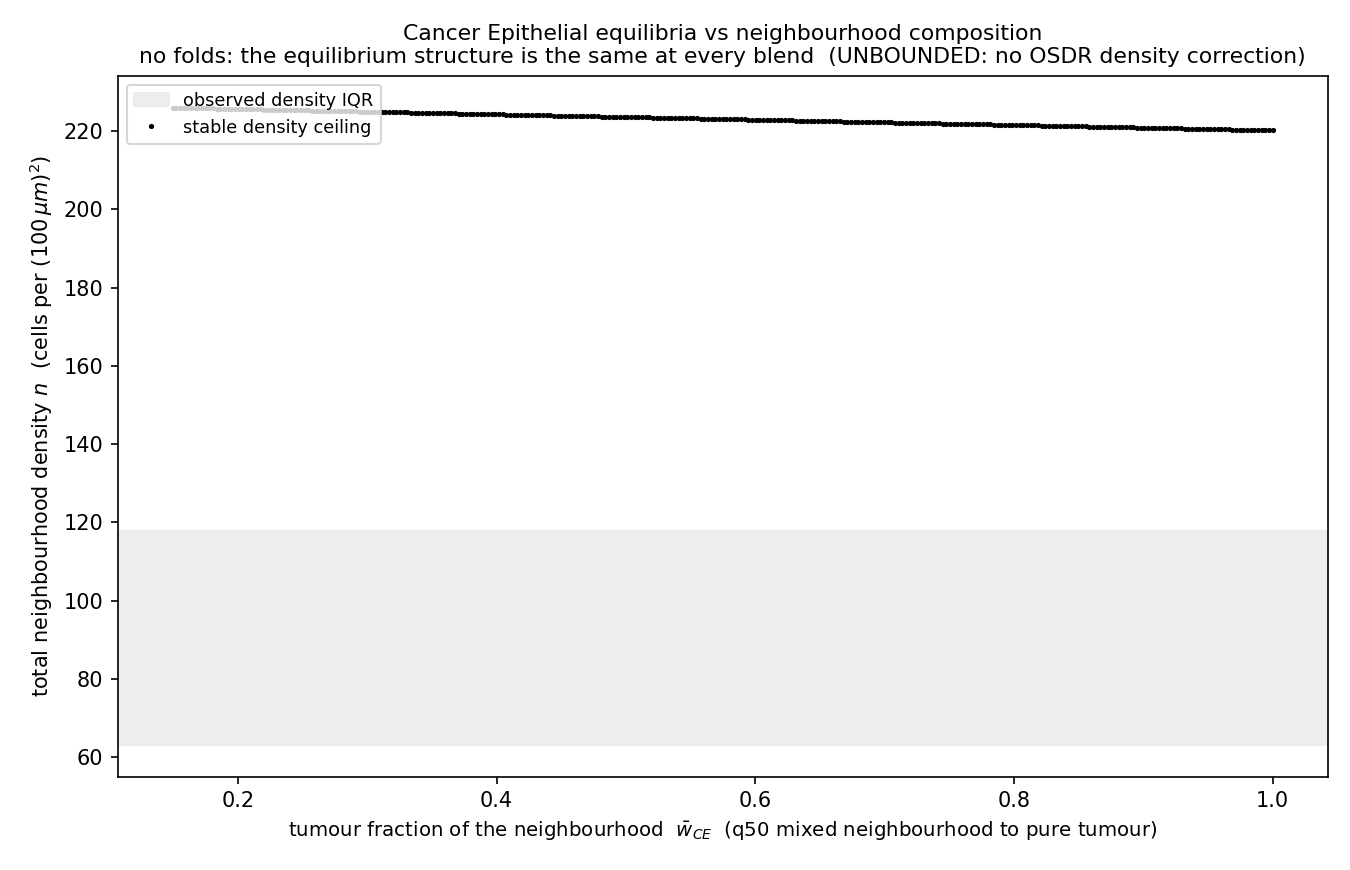

The table this chart was drawn from, first rows:
w_CE, crossings
0.1496, [[225.98424329996382, true]]
0.1524, [[225.9611141698683, true]]
0.1553, [[225.93798503977274, true]]
0.1581, [[225.9148559096772, true]]
0.1609, [[225.89172677958163, true]]
0.1638, [[225.89172677958163, true]]
0.1666, [[225.86859764948608, true]]
0.1694, [[225.84546851939055, true]]
0.1723, [[225.822339389295, true]]
0.1751, [[225.79921025919944, true]]
0.178, [[225.7760811291039, true]]
0.1808, [[225.7760811291039, true]]
0.1836, [[225.75295199900833, true]]
0.1865, [[225.7298228689128, true]]
0.1893, [[225.70669373881725, true]]
0.1921, [[225.6835646087217, true]]
0.195, [[225.66043547862614, true]]
0.1978, [[225.66043547862614, true]]
0.2006, [[225.6373063485306, true]]
0.2035, [[225.61417721843506, true]]
0.2063, [[225.5910480883395, true]]
0.2091, [[225.56791895824395, true]]
0.212, [[225.5447898281484, true]]
0.2148, [[225.5447898281484, true]]
0.2176, [[225.52166069805284, true]]
0.2205, [[225.49853156795731, true]]
0.2233, [[225.47540243786176, true]]
0.2261, [[225.4522733077662, true]]
0.229, [[225.42914417767065, true]]
0.2318, [[225.42914417767065, true]]
0.2346, [[225.4060150475751, true]]
0.2375, [[225.38288591747957, true]]
0.2403, [[225.35975678738401, true]]
0.2431, [[225.33662765728846, true]]
0.246, [[225.3134985271929, true]]
0.2488, [[225.3134985271929, true]]
0.2517, [[225.29036939709735, true]]
0.2545, [[225.26724026700182, true]]
0.2573, [[225.24411113690627, true]]
0.2602, [[225.22098200681071, true]]
0.263, [[225.19785287671516, true]]
0.2658, [[225.19785287671516, true]]
0.2687, [[225.1747237466196, true]]
0.2715, [[225.15159461652408, true]]
0.2743, [[225.12846548642852, true]]
0.2772, [[225.10533635633297, true]]
0.28, [[225.10533635633297, true]]
0.2828, [[225.08220722623741, true]]
0.2857, [[225.05907809614186, true]]
0.2885, [[225.03594896604633, true]]
0.2913, [[225.01281983595078, true]]
0.2942, [[224.98969070585522, true]]
0.297, [[224.98969070585522, true]]
0.2998, [[224.96656157575967, true]]
0.3027, [[224.94343244566411, true]]
0.3055, [[224.9203033155686, true]]
0.3083, [[224.89717418547303, true]]
0.3112, [[224.87404505537748, true]]
0.314, [[224.87404505537748, true]]
0.3168, [[224.85091592528192, true]]
... 241 more rows
